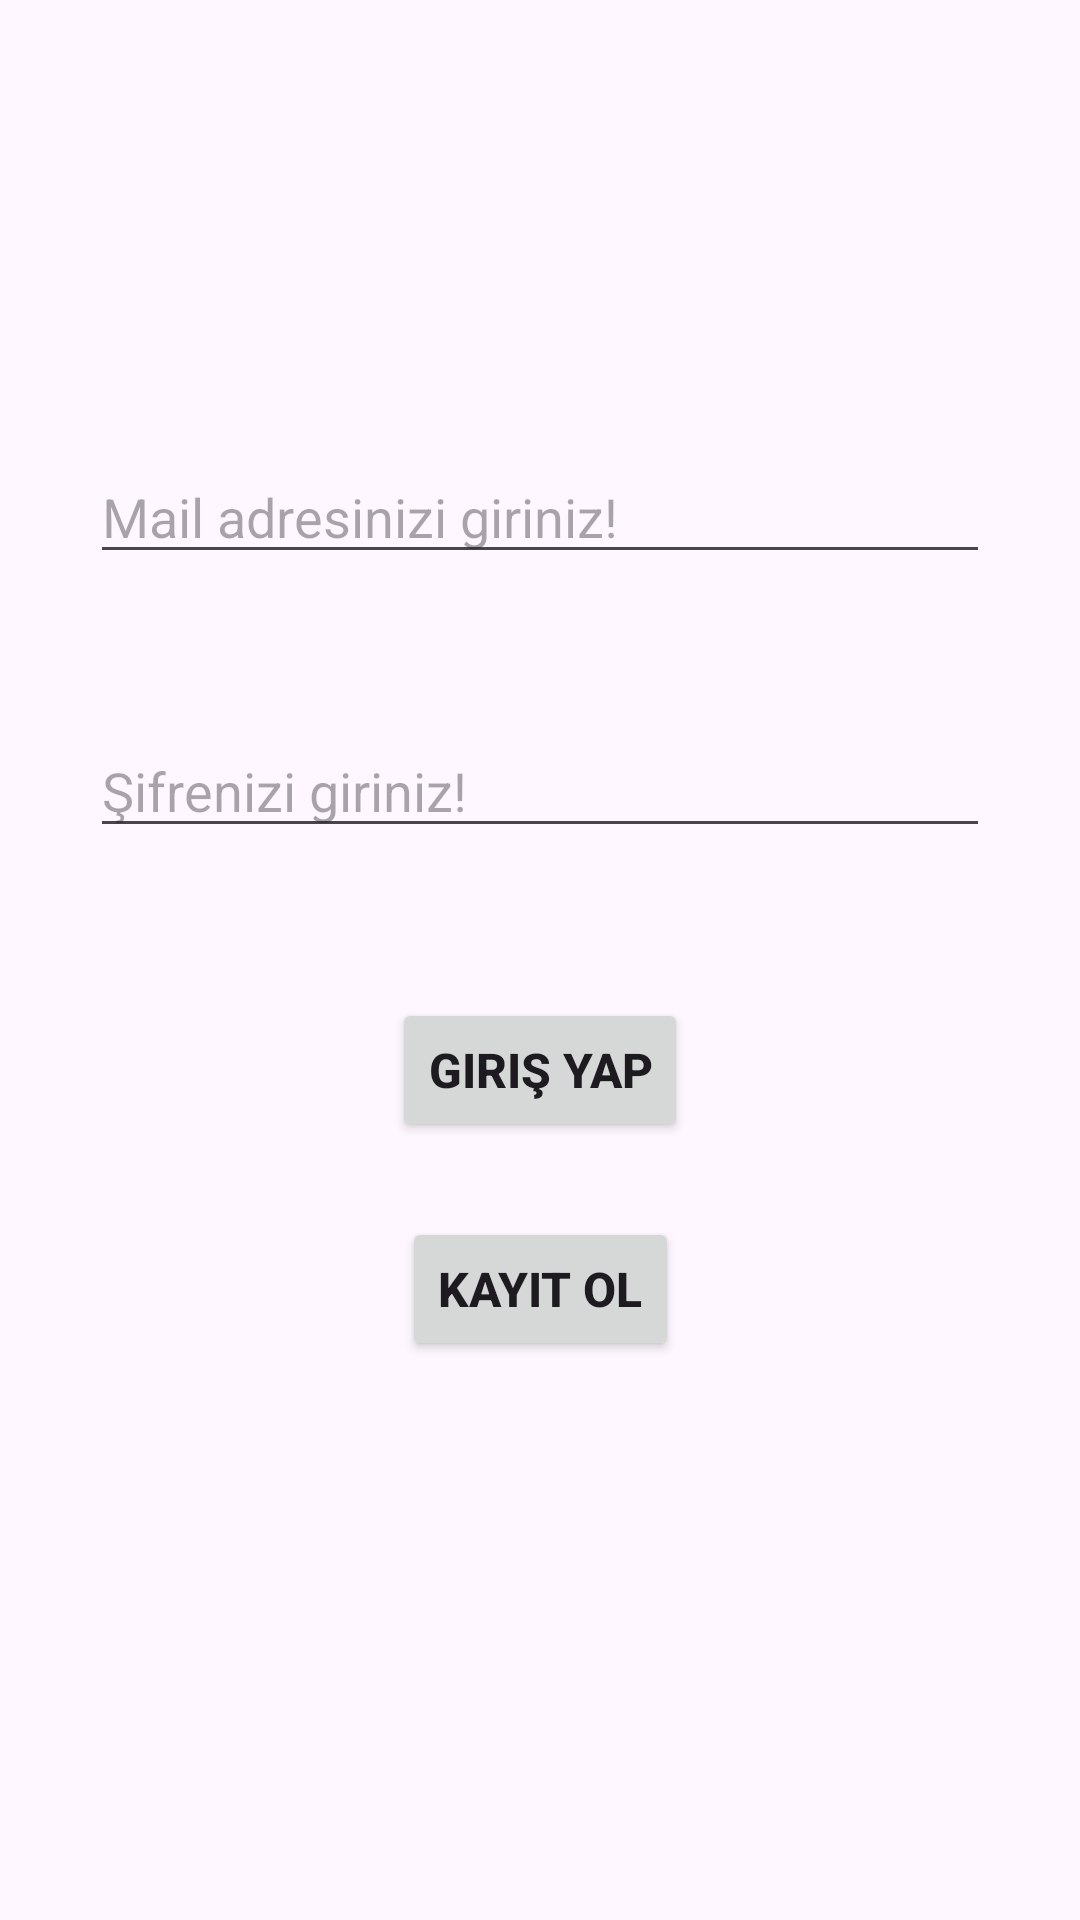

The Android layout XML behind this screen, and the referenced resources:
<!-- AndroidManifest.xml: application theme Theme.CommentSharingApp -->
<!-- res/layout/fragment_user.xml -->
<?xml version="1.0" encoding="utf-8"?>
<androidx.constraintlayout.widget.ConstraintLayout
    xmlns:android="http://schemas.android.com/apk/res/android"
    xmlns:app="http://schemas.android.com/apk/res-auto"
    xmlns:tools="http://schemas.android.com/tools"
    android:background="@drawable/beyaz"
    android:layout_width="match_parent"
    android:layout_height="match_parent"
    tools:context=".view.UserFragment" >

    <EditText
        android:id="@+id/mailText"
        android:layout_width="300dp"
        android:layout_height="wrap_content"
        android:layout_marginStart="16dp"
        android:layout_marginTop="150dp"
        android:layout_marginEnd="16dp"
        android:ems="10"
        android:hint="Mail adresinizi giriniz!"
        android:inputType="textEmailAddress"
        app:layout_constraintEnd_toEndOf="parent"
        app:layout_constraintStart_toStartOf="parent"
        app:layout_constraintTop_toTopOf="parent" />

    <EditText
        android:id="@+id/sifreText"
        android:layout_width="300dp"
        android:layout_height="wrap_content"
        android:layout_marginStart="16dp"
        android:layout_marginTop="50dp"
        android:layout_marginEnd="16dp"
        android:ems="10"
        android:hint="Şifrenizi giriniz!"
        android:inputType="textPassword"
        app:layout_constraintEnd_toEndOf="parent"
        app:layout_constraintStart_toStartOf="parent"
        app:layout_constraintTop_toBottomOf="@+id/mailText" />

    <Button
        android:id="@+id/girisButton"
        android:layout_width="wrap_content"
        android:layout_height="wrap_content"
        android:layout_marginStart="16dp"
        android:layout_marginTop="50dp"
        android:layout_marginEnd="16dp"
        android:text="Giriş Yap"
        android:textSize="16sp"
        android:textStyle="bold"
        app:layout_constraintEnd_toEndOf="parent"
        app:layout_constraintStart_toStartOf="parent"
        app:layout_constraintTop_toBottomOf="@+id/sifreText" />

    <Button
        android:id="@+id/kayitButton"
        android:layout_width="wrap_content"
        android:layout_height="wrap_content"
        android:layout_marginStart="16dp"
        android:layout_marginTop="25dp"
        android:layout_marginEnd="16dp"
        android:text="Kayıt Ol"
        android:textSize="16sp"
        android:textStyle="bold"
        app:layout_constraintEnd_toEndOf="parent"
        app:layout_constraintStart_toStartOf="parent"
        app:layout_constraintTop_toBottomOf="@+id/girisButton" />

</androidx.constraintlayout.widget.ConstraintLayout>
<!-- resources referenced by this layout -->
<resources>
  <style name="Theme.CommentSharingApp" parent="Base.Theme.CommentSharingApp" />
  <style name="Base.Theme.CommentSharingApp" parent="Theme.Material3.DayNight.NoActionBar">
          
          
      </style>
</resources>
